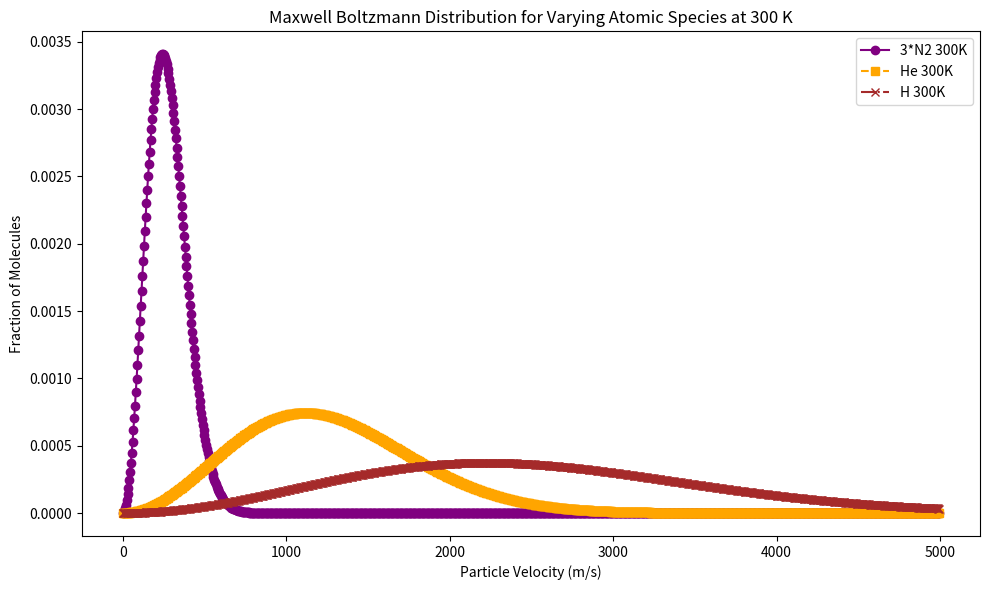

The matplotlib source for this figure:
import math 
import numpy as np
import matplotlib.pyplot as plt 

# Defining constants 

# Boltzmann's constant k 
k = 1.380649e-23 
#molecular mass of CO2 in kg 
CO2_m = 44.01e-26 
# Molecular mass of Nitrogen (N2) in kg 
N2_m = 4.65e-26
#Molecular mass of Helium (He) in kg
He_m = 6.64e-27
#Molecular mass of Hydrogen in kg 
H_m = 1.67e-27

##
## Inputs : m (float) in , T (float) in Kelvin , v (array of velocities)
##
def maxwell_boltzmann_distribution_function(m,T, v_range):
    v = np.arange(0, v_range, 5)
    distribution= ((4*np.pi*((m/(2*np.pi*k*T))**1.5)*(v**2)*np.exp((-m*(v**2))/(2*k*T))))
    #print (distribution)
    distribution = distribution.tolist()
    #print (distribution)
    return distribution 

def main():
    # Data for the second graph
    
    _3N2_prob_distribution_300K = maxwell_boltzmann_distribution_function(3*N2_m,300,5000)
    He_prob_distribution_300K = maxwell_boltzmann_distribution_function(He_m,300,5000)
    H_prob_distribution_300K = maxwell_boltzmann_distribution_function (H_m,300,5000) 


    x = [] 
    for v_i in range(0,5000,5):
        x.append(v_i)
    
    # Plot the second set of three plots on the second graph
    plt.figure(figsize=(10,6))
    plt.plot(x, _3N2_prob_distribution_300K, color='purple', marker='o', linestyle='-', label='3*N2 300K')
    plt.plot(x, He_prob_distribution_300K, color='orange', marker='s', linestyle='--', label='He 300K ')
    plt.plot(x, H_prob_distribution_300K, color='brown', marker='x', linestyle='-.', label='H 300K ')
    plt.title('Maxwell Boltzmann Distribution for Varying Atomic Species at 300 K')
    plt.xlabel('Particle Velocity (m/s)')
    plt.ylabel('Fraction of Molecules')
    plt.legend()

    # Adjust layout and show the plot
    plt.tight_layout()
    plt.show()

if __name__ == '__main__':
    main()


